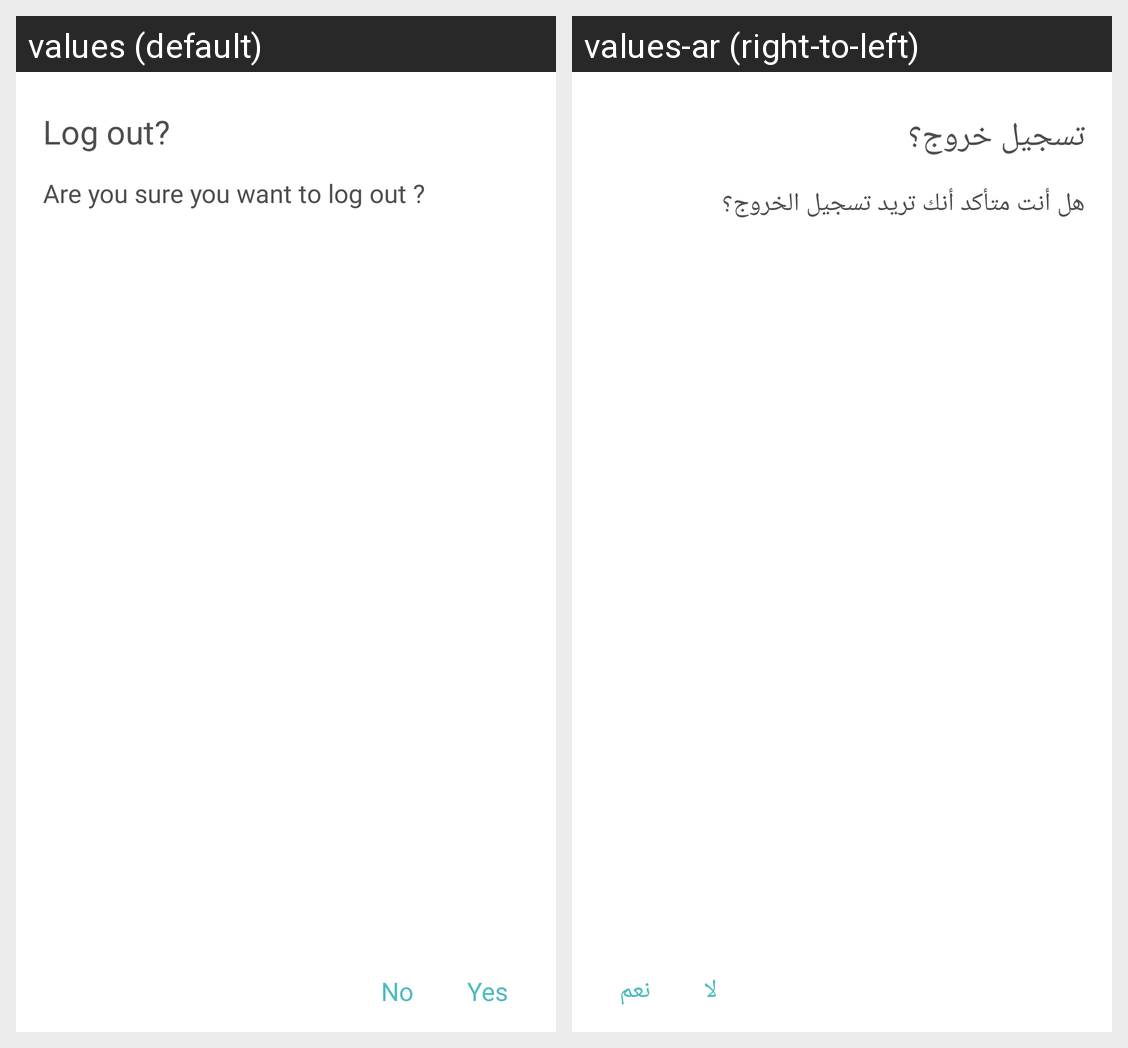

This grid shows one Android layout under two languages. Give, for every string resource on the screen, its name, the default text and each shown locale's text.
Android screen res/layout/dialog_logout.xml rendered under 2 locales, left to right: values (default), values-ar (right-to-left). Device: Nexus 5 (rendered at 1080×1920; each locale shown at half size, 540×960, under a caption strip naming it); theme Theme.Zaka.
Strings drawn on this screen, with the default value and each locale's value (text and hints the layout hard-codes, and strings that could not be matched under every locale, appear in the picture but are not listed):

logout_dialog_title
  values: Log out?
  values-ar: تسجيل خروج؟

logout_dialog_content
  values: Are you sure you want to log out ?
  values-ar: هل أنت متأكد أنك تريد تسجيل الخروج؟

common_yes
  values: Yes
  values-ar: نعم

common_no
  values: No
  values-ar: لا
